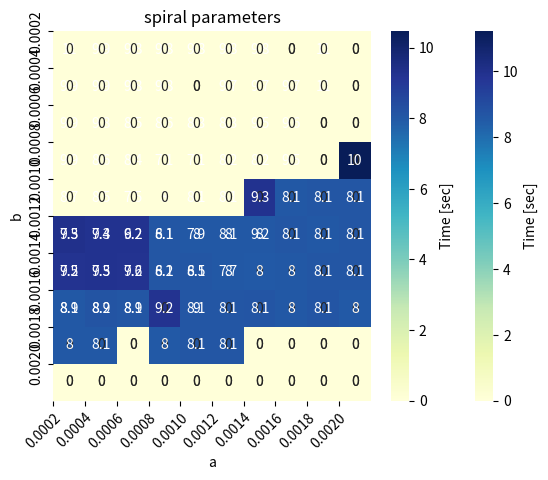

Generate this figure with matplotlib:
import numpy as np
import matplotlib
import seaborn as sb
import matplotlib.pyplot as plt


#  linear error data

vegetables = ["0.05", "0.04", "0.03", "0.02", "0.01", "0", "-0.01", "-0.02",
              "-0.03", "-0.04"] # x
farmers = ["0.03", "0.02", "0.01",
           "0", "-0.01", "-0.02", "-0.03", "-0.04", "-0.05", "-0.06"]

harvest = np.array([[11.22, 9.92, 9.85, 9.80, 9.82, 9.78, 9.76, 0, 11.00, 0],
                    [9.95, 9.87, 9.85, 9.80, 0, 9.69, 9.66, 9.65, 10.88, 0],
                    [9.93, 9.84, 8.54, 8.56, 8.31, 8.32, 9.46, 9.55, 0, 0],
                    [9.92, 8.59, 8.45, 7.12, 7.08, 8.21, 8.17, 9.49, 0, 0],
                    [08.69, 8.52, 7.45, 8.03, 8.14, 8.13, 0, 0, 0, 0],
                    [7.45, 7.44, 6.18, 6.14, 7.94, 7.97, 9.23, 0, 0, 0],
                    [7.46, 7.48, 7.58, 6.24, 6.53, 7.74, 0, 0, 0, 0],
                    [8.88, 8.89, 8.91, 0, 8.96, 0, 0, 0, 0, 0],
                    [0, 0, 0, 0, 0, 0, 0, 0, 0, 0],
                    [0, 0, 0, 0, 0, 0, 0, 0, 0, 0]])

ax = sb.heatmap(harvest, annot=True, cmap="YlGnBu", cbar_kws={'label': 'Time [sec]'})
ax.set_xticks(np.arange(len(farmers)))
ax.set_yticks(np.arange(len(vegetables)))
ax.set_xticklabels(farmers)
ax.set_yticklabels(vegetables)
plt.setp(ax.get_xticklabels(), rotation=45, ha="right",
         rotation_mode="anchor")
plt.xlabel("y [m]")
plt.ylabel("x [m]")
ax.set_title("linear error")
plt.show()

#  a/b error data

vegetables2 = ["0.0002", "0.0004", "0.0006", "0.0008", "0.0010", "0.0012", "0.0014", "0.0016", "0.0018", "0.0020"] # a
farmers2 = ["0.0002", "0.0004", "0.0006", "0.0008", "0.0010", "0.0012", "0.0014", "0.0016", "0.0018", "0.0020"] #b

harvest2 = np.array([[0, 0, 0, 0, 0, 0, 0, 0, 0, 0],
                    [0, 0, 0, 0, 0, 0, 0, 0, 0, 0],
                    [0, 0, 0, 0, 0, 0, 0, 0, 0, 0],
                    [0, 0, 0, 0, 0, 0, 0, 0, 0, 10.47],
                    [0, 0, 0, 0, 0, 0, 9.27, 8.05, 8.07, 8.07],
                    [9.35, 9.26, 9.25, 8.07, 8.02, 8.05, 8.03, 8.07, 8.05, 8.06],
                    [9.21, 9.28, 9.23, 8.07, 8.07, 8.03, 8.01, 8.03, 8.07, 8.09],
                    [8.05, 8.15, 8.07, 9.24, 8.06, 8.06, 8.13, 8.04, 8.10, 7.99],
                    [8.03, 8.05, 0, 7.99, 8.06, 8.06, 0, 0, 0, 0],
                    [0, 0, 0, 0, 0, 0, 0, 0, 0, 0]])

ax2 = sb.heatmap(harvest2, annot=True, cmap="YlGnBu", cbar_kws={'label': 'Time [sec]'})
ax2.set_xticks(np.arange(len(farmers2)))
ax2.set_yticks(np.arange(len(vegetables2)))
ax2.set_xticklabels(farmers2)
ax2.set_yticklabels(vegetables2)

plt.xlabel("a")
plt.ylabel("b")
ax2.set_title("spiral parameters")
plt.setp(ax2.get_xticklabels(), rotation=45, ha="right",
         rotation_mode="anchor")
plt.show()